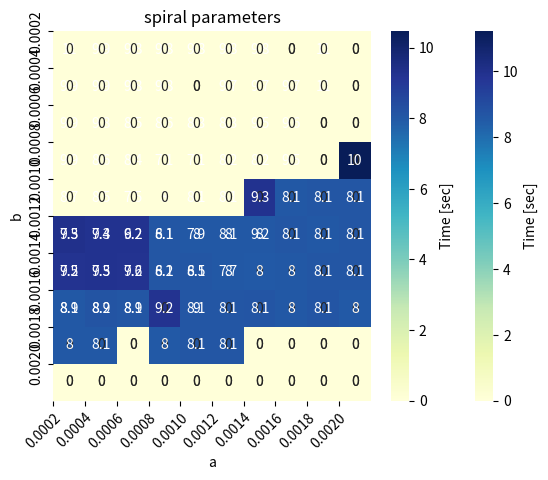

Generate this figure with matplotlib:
import numpy as np
import matplotlib
import seaborn as sb
import matplotlib.pyplot as plt


#  linear error data

vegetables = ["0.05", "0.04", "0.03", "0.02", "0.01", "0", "-0.01", "-0.02",
              "-0.03", "-0.04"] # x
farmers = ["0.03", "0.02", "0.01",
           "0", "-0.01", "-0.02", "-0.03", "-0.04", "-0.05", "-0.06"]

harvest = np.array([[11.22, 9.92, 9.85, 9.80, 9.82, 9.78, 9.76, 0, 11.00, 0],
                    [9.95, 9.87, 9.85, 9.80, 0, 9.69, 9.66, 9.65, 10.88, 0],
                    [9.93, 9.84, 8.54, 8.56, 8.31, 8.32, 9.46, 9.55, 0, 0],
                    [9.92, 8.59, 8.45, 7.12, 7.08, 8.21, 8.17, 9.49, 0, 0],
                    [08.69, 8.52, 7.45, 8.03, 8.14, 8.13, 0, 0, 0, 0],
                    [7.45, 7.44, 6.18, 6.14, 7.94, 7.97, 9.23, 0, 0, 0],
                    [7.46, 7.48, 7.58, 6.24, 6.53, 7.74, 0, 0, 0, 0],
                    [8.88, 8.89, 8.91, 0, 8.96, 0, 0, 0, 0, 0],
                    [0, 0, 0, 0, 0, 0, 0, 0, 0, 0],
                    [0, 0, 0, 0, 0, 0, 0, 0, 0, 0]])

ax = sb.heatmap(harvest, annot=True, cmap="YlGnBu", cbar_kws={'label': 'Time [sec]'})
ax.set_xticks(np.arange(len(farmers)))
ax.set_yticks(np.arange(len(vegetables)))
ax.set_xticklabels(farmers)
ax.set_yticklabels(vegetables)
plt.setp(ax.get_xticklabels(), rotation=45, ha="right",
         rotation_mode="anchor")
plt.xlabel("y [m]")
plt.ylabel("x [m]")
ax.set_title("linear error")
plt.show()

#  a/b error data

vegetables2 = ["0.0002", "0.0004", "0.0006", "0.0008", "0.0010", "0.0012", "0.0014", "0.0016", "0.0018", "0.0020"] # a
farmers2 = ["0.0002", "0.0004", "0.0006", "0.0008", "0.0010", "0.0012", "0.0014", "0.0016", "0.0018", "0.0020"] #b

harvest2 = np.array([[0, 0, 0, 0, 0, 0, 0, 0, 0, 0],
                    [0, 0, 0, 0, 0, 0, 0, 0, 0, 0],
                    [0, 0, 0, 0, 0, 0, 0, 0, 0, 0],
                    [0, 0, 0, 0, 0, 0, 0, 0, 0, 10.47],
                    [0, 0, 0, 0, 0, 0, 9.27, 8.05, 8.07, 8.07],
                    [9.35, 9.26, 9.25, 8.07, 8.02, 8.05, 8.03, 8.07, 8.05, 8.06],
                    [9.21, 9.28, 9.23, 8.07, 8.07, 8.03, 8.01, 8.03, 8.07, 8.09],
                    [8.05, 8.15, 8.07, 9.24, 8.06, 8.06, 8.13, 8.04, 8.10, 7.99],
                    [8.03, 8.05, 0, 7.99, 8.06, 8.06, 0, 0, 0, 0],
                    [0, 0, 0, 0, 0, 0, 0, 0, 0, 0]])

ax2 = sb.heatmap(harvest2, annot=True, cmap="YlGnBu", cbar_kws={'label': 'Time [sec]'})
ax2.set_xticks(np.arange(len(farmers2)))
ax2.set_yticks(np.arange(len(vegetables2)))
ax2.set_xticklabels(farmers2)
ax2.set_yticklabels(vegetables2)

plt.xlabel("a")
plt.ylabel("b")
ax2.set_title("spiral parameters")
plt.setp(ax2.get_xticklabels(), rotation=45, ha="right",
         rotation_mode="anchor")
plt.show()